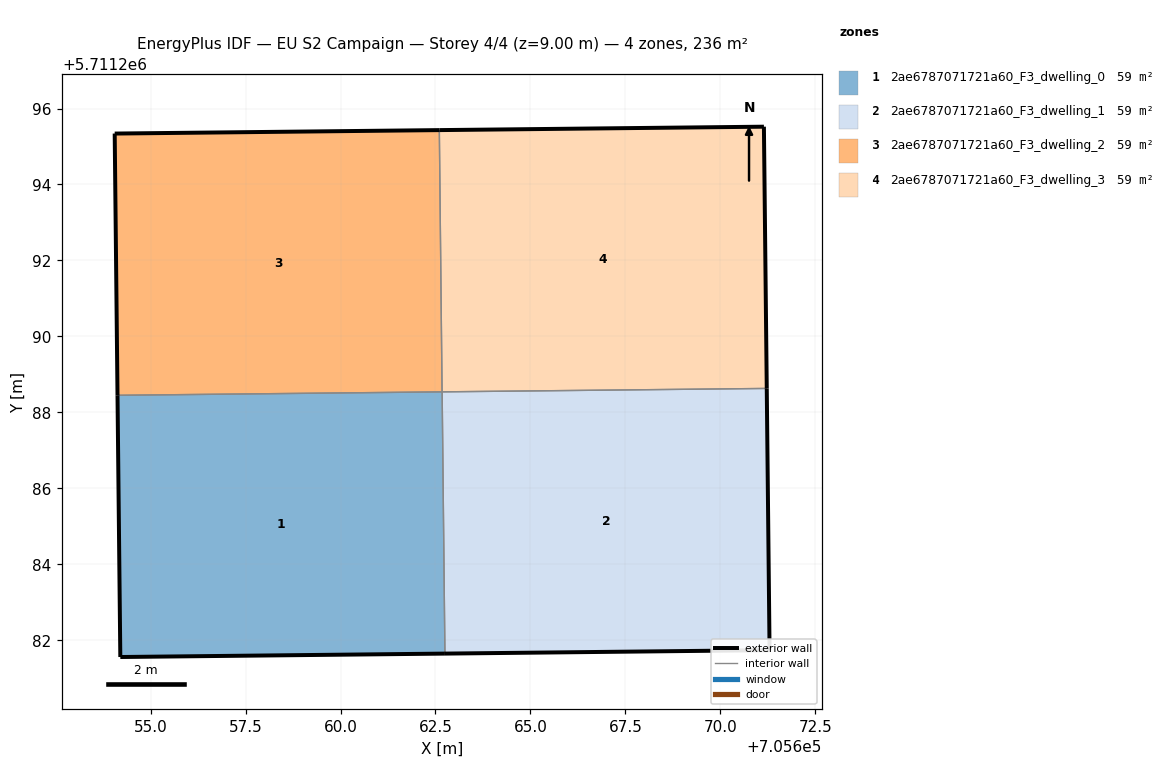
=== STOREY PLAN SPEC (per zone: floor XY polygon, exterior-wall plan segments, windows/doors) ===
zone 1: 2ae6787071721a60_F3_dwelling_0  (58.9 m²)
  floor: (705662.75, 5711281.65) (705662.68, 5711288.54) (705654.13, 5711288.45) (705654.20, 5711281.56)
  exterior wall: (705662.75, 5711281.65) – (705654.20, 5711281.56)  [8.5 m]
  exterior wall: (705654.20, 5711281.56) – (705654.13, 5711288.45)  [6.9 m]
  interior walls: 2
zone 2: 2ae6787071721a60_F3_dwelling_1  (58.9 m²)
  floor: (705671.30, 5711281.74) (705671.22, 5711288.63) (705662.68, 5711288.54) (705662.75, 5711281.65)
  exterior wall: (705671.30, 5711281.74) – (705662.75, 5711281.65)  [8.5 m]
  exterior wall: (705671.22, 5711288.63) – (705671.30, 5711281.74)  [6.9 m]
  interior walls: 2
zone 3: 2ae6787071721a60_F3_dwelling_2  (58.9 m²)
  floor: (705662.67, 5711288.54) (705662.60, 5711295.43) (705654.06, 5711295.34) (705654.13, 5711288.45)
  exterior wall: (705654.06, 5711295.34) – (705662.60, 5711295.43)  [8.5 m]
  exterior wall: (705654.13, 5711288.45) – (705654.06, 5711295.34)  [6.9 m]
  interior walls: 2
zone 4: 2ae6787071721a60_F3_dwelling_3  (58.9 m²)
  floor: (705671.22, 5711288.63) (705671.15, 5711295.52) (705662.60, 5711295.43) (705662.67, 5711288.54)
  exterior wall: (705662.60, 5711295.43) – (705671.15, 5711295.52)  [8.5 m]
  exterior wall: (705671.15, 5711295.52) – (705671.22, 5711288.63)  [6.9 m]
  interior walls: 2

=== DERIVED (storey summary) ===
Building: EU S2 Campaign
Storey: 4 of 4  (floor level z = 9.00 m)
Storey gross floor area: 235.6 m²
Zones on this storey: 4
  - 2ae6787071721a60_F3_dwelling_0: floor 58.9 m²; exterior wall 15.4 m (46.3 m²); WWR 0.0%
  - 2ae6787071721a60_F3_dwelling_1: floor 58.9 m²; exterior wall 15.4 m (46.3 m²); WWR 0.0%
  - 2ae6787071721a60_F3_dwelling_2: floor 58.9 m²; exterior wall 15.4 m (46.3 m²); WWR 0.0%
  - 2ae6787071721a60_F3_dwelling_3: floor 58.9 m²; exterior wall 15.4 m (46.3 m²); WWR 0.0%
Zone adjacency (shared interzone walls):
  - 2ae6787071721a60_F3_dwelling_0 ↔ 2ae6787071721a60_F3_dwelling_1
  - 2ae6787071721a60_F3_dwelling_0 ↔ 2ae6787071721a60_F3_dwelling_2
  - 2ae6787071721a60_F3_dwelling_1 ↔ 2ae6787071721a60_F3_dwelling_3
  - 2ae6787071721a60_F3_dwelling_2 ↔ 2ae6787071721a60_F3_dwelling_3